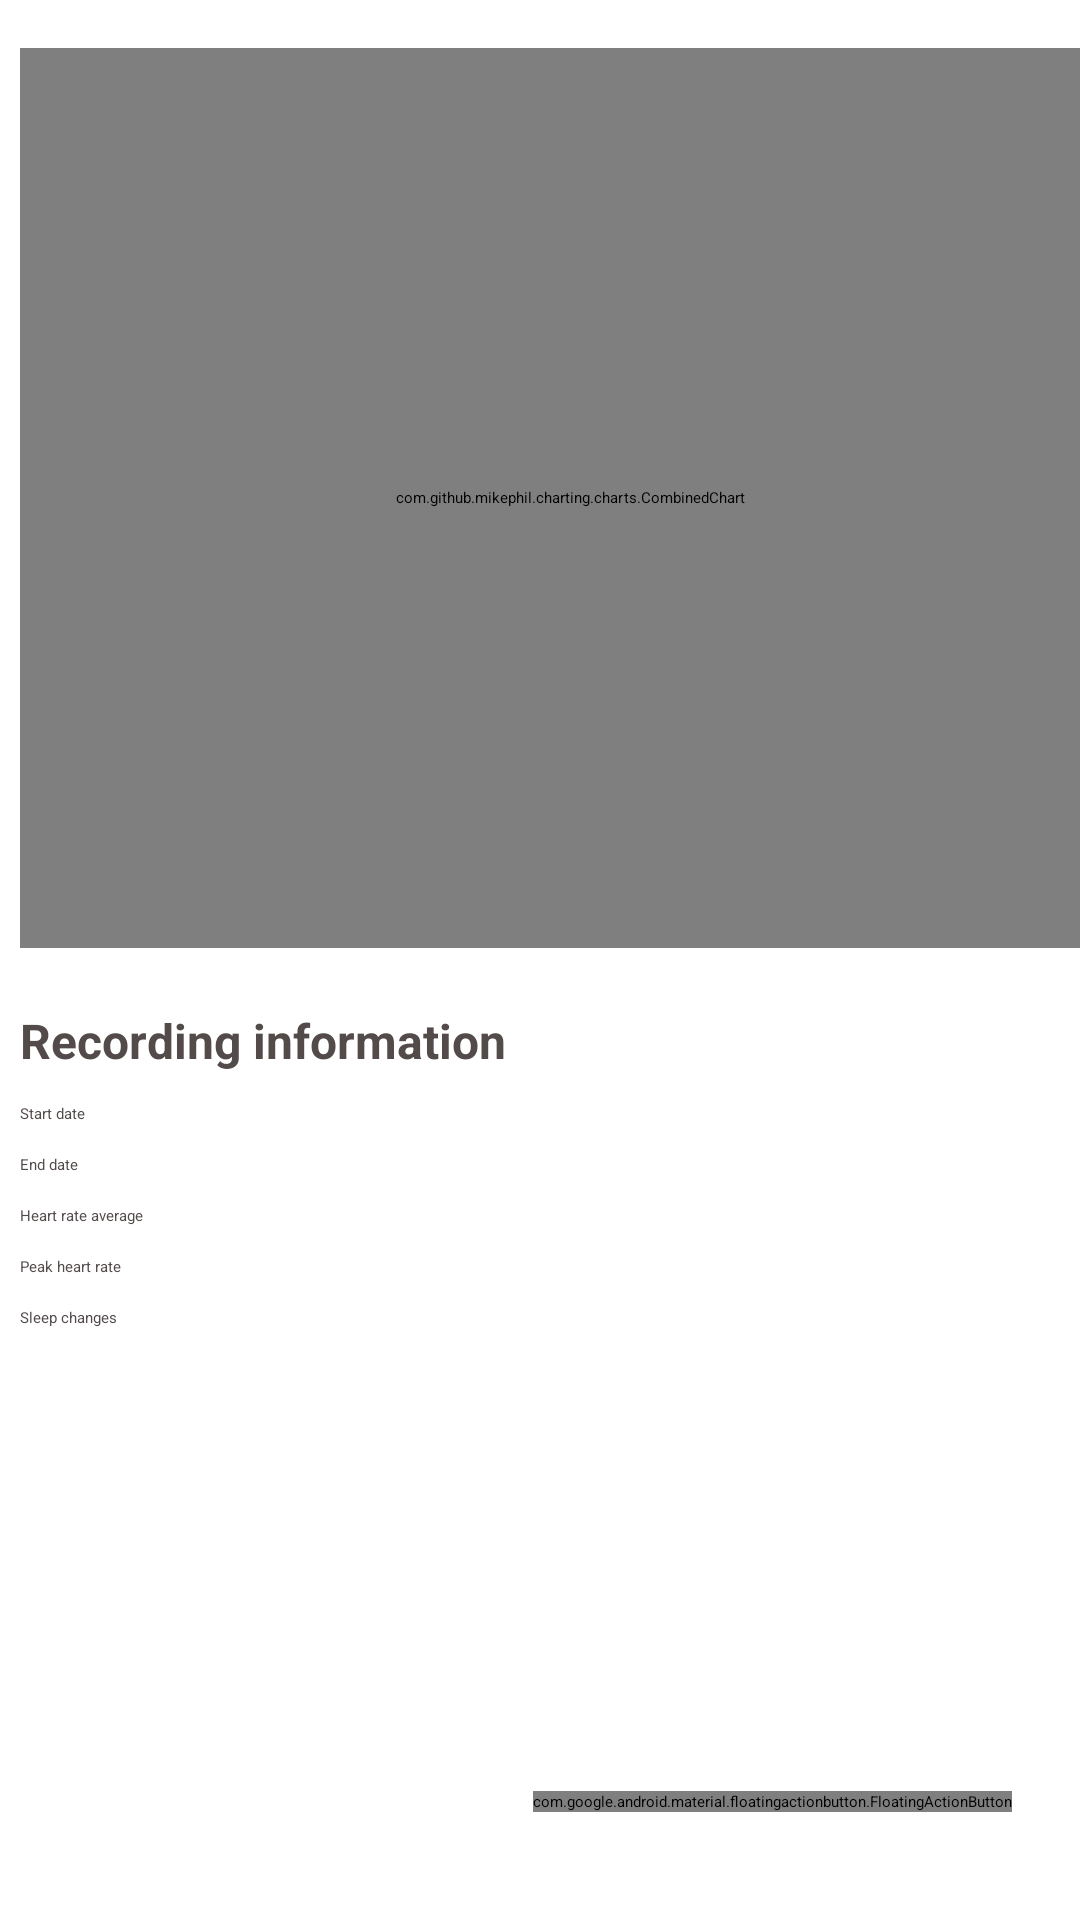

Layout XML and referenced resources for this Android screen:
<!-- AndroidManifest.xml: application theme Theme.Soundless -->
<!-- res/layout/fragment_recording_info.xml -->
<?xml version="1.0" encoding="utf-8"?>
<androidx.constraintlayout.widget.ConstraintLayout xmlns:android="http://schemas.android.com/apk/res/android"
    xmlns:app="http://schemas.android.com/apk/res-auto"
    xmlns:tools="http://schemas.android.com/tools"
    android:id="@+id/switch_graphs"
    android:layout_width="match_parent"
    android:layout_height="match_parent"
    tools:context=".view.fragment.RecordingInfoFragment">

    <TextView
        android:id="@+id/notEnoughDataTextView"
        android:layout_width="wrap_content"
        android:layout_height="wrap_content"
        android:foregroundGravity="center"
        android:gravity="center"
        android:paddingHorizontal="25dp"
        android:text="@string/not_enough_data"
        android:textSize="20sp"
        android:textColor="@color/primary"
        android:visibility="gone"
        app:layout_constraintBottom_toBottomOf="parent"
        app:layout_constraintEnd_toEndOf="parent"
        app:layout_constraintStart_toStartOf="parent"
        app:layout_constraintTop_toTopOf="parent" />

    <ScrollView
        android:id="@+id/contentScrollView"
        android:layout_width="387dp"
        android:layout_height="wrap_content"
        android:layout_marginStart="10dp"
        android:layout_marginTop="10dp"
        android:layout_marginEnd="5dp"
        android:layout_marginBottom="10dp"
        app:layout_constraintBottom_toBottomOf="parent"
        app:layout_constraintEnd_toEndOf="parent"
        app:layout_constraintHorizontal_bias="0.333"
        app:layout_constraintStart_toStartOf="parent"
        app:layout_constraintTop_toTopOf="parent"
        app:layout_constraintVertical_bias="0.033">

        <TableLayout
            android:id="@+id/tableLayout"
            android:layout_width="match_parent"
            android:layout_height="wrap_content"
            android:measureWithLargestChild="false">

            <TableRow
                android:layout_width="match_parent"
                android:layout_height="wrap_content"
                android:layout_marginBottom="20dp"
                android:paddingStart="10dp"
                android:paddingEnd="10dp">

                <com.github.mikephil.charting.charts.CombinedChart
                    android:id="@+id/chart"
                    android:layout_width="match_parent"
                    android:layout_height="300dp"
                    android:layout_weight="1"
                    android:visibility="visible"
                    app:layout_constraintHeight_percent="0.5">

                </com.github.mikephil.charting.charts.CombinedChart>

            </TableRow>

            <TableRow
                android:layout_width="match_parent"
                android:layout_height="wrap_content"
                android:layout_marginBottom="10dp"
                android:paddingStart="10dp"
                android:paddingEnd="10dp">

                <TextView
                    android:id="@+id/info_title"
                    android:layout_width="wrap_content"
                    android:layout_height="wrap_content"
                    android:text="@string/info_title"
                    android:textColor="@color/primary"
                    android:textSize="16sp"
                    android:textStyle="bold" />
            </TableRow>

            <TableRow
                android:layout_width="match_parent"
                android:layout_height="wrap_content"
                android:layout_marginBottom="10dp"
                android:paddingStart="10dp"
                android:paddingEnd="10dp">


                <TextView
                    android:id="@+id/info_start_date"
                    android:layout_width="0dp"
                    android:layout_height="wrap_content"
                    android:text="@string/info_start_date"
                    android:textColor="@color/primary" />

                <TextView
                    android:id="@+id/info_start_date_value"
                    android:layout_width="wrap_content"
                    android:layout_height="wrap_content"
                    android:text=""
                    android:textColor="@color/primary" />
            </TableRow>

            <TableRow
                android:layout_width="match_parent"
                android:layout_height="wrap_content"
                android:layout_marginBottom="10dp"
                android:paddingStart="10dp"
                android:paddingEnd="10dp">

                <TextView
                    android:id="@+id/info_end_date"
                    android:layout_width="95dp"
                    android:layout_height="match_parent"
                    android:text="@string/info_end_date"
                    android:textColor="@color/primary" />

                <TextView
                    android:id="@+id/info_end_date_value"
                    android:layout_width="wrap_content"
                    android:layout_height="wrap_content"
                    android:text=""
                    android:textColor="@color/primary" />
            </TableRow>

            <TableRow
                android:layout_width="match_parent"
                android:layout_height="wrap_content"
                android:layout_marginBottom="10dp"
                android:paddingStart="10dp"
                android:paddingEnd="10dp">

                <TextView
                    android:id="@+id/info_heart_rate_avg"
                    android:layout_width="wrap_content"
                    android:layout_height="wrap_content"
                    android:text="@string/info_heart_rate_avg"
                    android:textColor="@color/primary" />

                <TextView
                    android:id="@+id/info_heart_rate_avg_value"
                    android:layout_width="wrap_content"
                    android:layout_height="wrap_content"
                    android:text=""
                    android:textColor="@color/primary" />
            </TableRow>

            <TableRow
                android:layout_width="match_parent"
                android:layout_height="wrap_content"
                android:layout_marginBottom="10dp"
                android:paddingStart="10dp"
                android:paddingEnd="10dp">

                <TextView
                    android:id="@+id/info_heart_rate_peak"
                    android:layout_width="wrap_content"
                    android:layout_height="wrap_content"
                    android:text="@string/info_heart_rate_peak"
                    android:textColor="@color/primary" />

                <TextView
                    android:id="@+id/info_heart_rate_peak_value"
                    android:layout_width="wrap_content"
                    android:layout_height="wrap_content"
                    android:text=""
                    android:textColor="@color/primary" />
            </TableRow>

            <TableRow
                android:layout_width="match_parent"
                android:layout_height="wrap_content"
                android:layout_marginBottom="10dp"
                android:paddingStart="10dp"
                android:paddingEnd="10dp">

                <TextView
                    android:id="@+id/info_sleep_changes"
                    android:layout_width="10dp"
                    android:layout_height="wrap_content"
                    android:text="@string/info_sleep_changes"
                    android:textColor="@color/primary" />

                <TextView
                    android:id="@+id/info_sleep_changes_value"
                    android:layout_width="wrap_content"
                    android:layout_height="wrap_content"
                    android:layout_span="2"
                    android:text=""
                    android:textColor="@color/primary" />

            </TableRow>

        </TableLayout>

    </ScrollView>

    <com.google.android.material.floatingactionbutton.FloatingActionButton
        android:id="@+id/deleteRecordingButton"
        android:layout_width="wrap_content"
        android:layout_height="wrap_content"
        android:clickable="true"
        android:contentDescription="@string/delete_recordings_btn"
        android:focusable="true"
        app:backgroundTint="@color/primary"
        app:borderWidth="0dp"
        app:layout_constraintBottom_toBottomOf="parent"
        app:layout_constraintEnd_toEndOf="parent"
        app:layout_constraintHorizontal_bias="0.887"
        app:layout_constraintStart_toStartOf="parent"
        app:layout_constraintTop_toTopOf="parent"
        app:layout_constraintVertical_bias="0.943"
        app:srcCompat="@drawable/ic_delete" />


</androidx.constraintlayout.widget.ConstraintLayout>
<!-- resources referenced by this layout -->
<resources>
  <color name="primary">#FF524B4A</color>
  <string name="delete_recordings_btn">Delete recordings</string>
  <string name="info_end_date">End date</string>
  <string name="info_heart_rate_avg">Heart rate average</string>
  <string name="info_heart_rate_peak">Peak heart rate</string>
  <string name="info_sleep_changes">Sleep changes</string>
  <string name="info_start_date">Start date</string>
  <string name="info_title">Recording information</string>
  <string name="not_enough_data">Recording did not produce enough data to generate an analysis.</string>
  <style name="Theme.Soundless" parent="Theme.MaterialComponents.DayNight.NoActionBar">
          
          <item name="colorPrimary">@color/primary</item>
          <item name="colorPrimaryVariant">@color/primary_dark</item>
          <item name="colorOnPrimary">@color/secondary_light</item>
          
          <item name="colorSecondary">@color/secondary</item>
          <item name="colorSecondaryVariant">@color/secondary_light</item>
          <item name="colorOnSecondary">@color/white</item>
          
          <item name="android:statusBarColor" tools:targetApi="l">?attr/colorPrimary</item>
          
          <item name="android:windowBackground">@color/secondary</item>
          <item name="android:actionBarStyle">@style/ActionBarStyle</item>
          
          <item name="materialDrawerStyle">@style/Widget.MaterialDrawerStyle</item>
          <item name="materialDrawerHeaderStyle">@style/Widget.MaterialDrawerHeaderStyle</item>
      </style>
  <color name="primary_dark">#FF292322</color>
  <color name="secondary_light">#FFFFFFD0</color>
  <color name="secondary">#FFEAD09F</color>
  <color name="white">#FFFFFFFF</color>
  <style name="ActionBarStyle" parent="@android:style/Widget.Holo.Light.ActionBar">
          <item name="android:background">@color/primary</item>
          <item name="android:fontFamily">@font/pt_sans_bold</item>
      </style>
</resources>
